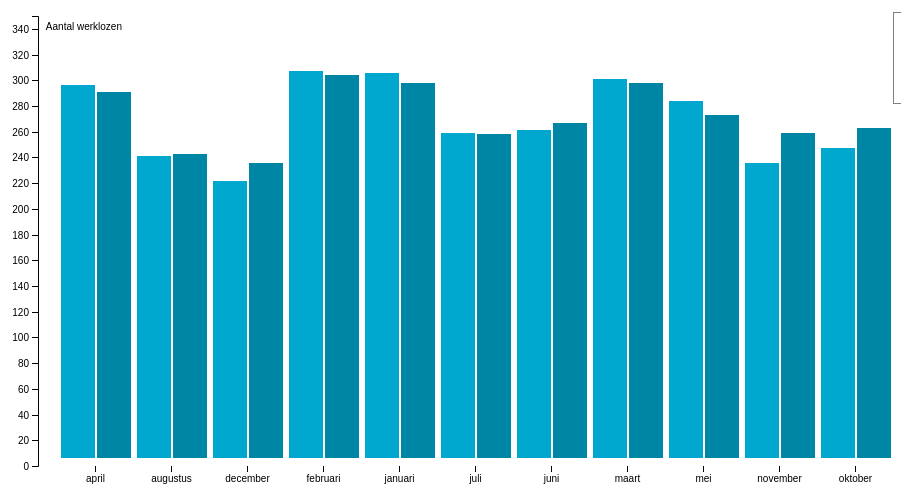
D3 v4 page, settled after 360 driven frames (6 s of simulated time); the page loaded 1 data file(s).


// ── index.js
/* global d3 */

// Onderstaande codes heb ik gebruikt van https://bl.ocks.org/mbostock/3885304 en zit bezit van Mike Bostock
// Allereerst maak ik hier de svg aan waarin de grafiek komt te staan
var svg = d3.select("svg"),
    margin = {
        top: 20,
        right: 20,
        bottom: 30,
        left: 40
    },
    width = +svg.attr("width") - margin.left - margin.right,
    height = +svg.attr("height") - margin.top - margin.bottom;

var xAs = d3.scaleBand().rangeRound([10, width]).padding(0.1),
    yAs = d3.scaleLinear().rangeRound([height, 0]);

var groep = svg.append("g")
    .attr("transform", "translate(" + margin.left + "," + margin.top + ")");

var tooltip = d3.select('body').append('div')
    .attr('class', 'tooltip')
    .style('opacity', 0);

// Hier laad ik mijn dataset in waarmee ik in function onload ga werken
d3.text('index.csv').get(onload);

function onload(err, doc) {

    if (err) {
        throw err
    }

    /* Met de onderstaande codes schoon ik de dataset zodanig op dat ik nu de regels heb die ik wil laten zien in de grafiek*/
    var header = doc.indexOf('Leeftijd');
    var footer = doc.indexOf('Centraal Bureau voor de Statistiek') - 2;
    var end = doc.indexOf('\n', header);
    doc = doc.substring(end, footer).trim();
    doc = doc.replace(/;+/g, ',');
    doc = doc.replace(/ +/g, ',');
    var data = d3.csvParseRows(doc, map).slice(6, 18) // met de slice pak ik alleen die regels die ik wil laten zien

    function map(d) {
        return {
            Perioden: (d[5]),
            Totaal: (d[6]),
            Mannen: (d[7]),
            Vrouwen: (d[8])
        }

    }

    console.log(data)

    xAs.domain(data.map(function (d) {
        return d.Perioden;
    }));
    yAs.domain([0, 350]);

    groep.append("g")
        .attr("class", "axis axis--x")
        .attr("transform", "translate(0," + height + ")")
        .call(d3.axisBottom(xAs));

    groep.append("g")
        .attr("class", "axis axis--y")
        .call(d3.axisLeft(yAs).ticks(data.length))
        .append("text")
        .attr("y", 6)
        .attr("dx", "8.4em")
        .attr("dy", "0.80em")
        .attr("text-anchor", "end")
        .text("Aantal werklozen");

    // onderstaand de codes voor de bar voor de mannen


    groep.selectAll(".barMan")
        .data(data)
        .enter().append("rect")
        .attr("class", "barMan")
        .attr("width", (xAs.bandwidth()) / 2)
        .attr("y", function (d) {
            return yAs(d.Mannen);
        })
        .attr("height", function (d) {
            return height - yAs(d.Mannen) - 8;
        })
        .attr("x", function (d) {
            return margin.left + xAs(d.Perioden) - 40;
        }).on('mousemove', function (d) {
            tooltip.transition()
                .duration(150)
                .style('opacity', .9)
            tooltip.html((d.Mannen + ' werklozen'))
                .style('left', (d3.event.pageX) + 'px')
                .style('top', (d3.event.pageY + 20) + 'px')
        })
        .on('mouseout', function (d) {
            tooltip.transition()
                .duration(500)
                .style('opacity', 0);
        })
        .attr("fill", "#00a8cf");



    // Onderstaand de codes voor de bar voor de vrouwen 
    groep.selectAll(".barVrouw")
        .data(data)
        .enter().append("rect")
        .attr("class", "barVrouw")
        .attr("width", (xAs.bandwidth()) / 2)
        .attr("y", function (d) {
            return yAs(d.Vrouwen);
        })
        .attr("height", function (d) {
            return height - yAs(d.Vrouwen) - 8;
        })
        .attr("x", function (d) {
            return margin.left + xAs(d.Perioden) - 28 + ((xAs.bandwidth() - 20) / 2);
        }).on('mousemove', function (d) {
            tooltip.transition()
                .duration(150)
                .style('opacity', .9)
            tooltip.html((d.Vrouwen + ' werklozen'))
                .style('left', (d3.event.pageX) + 'px')
                .style('top', (d3.event.pageY - 2) + 'px')
        })
        .on('mouseout', function (d) {
            tooltip.transition()
                .duration(500)
                .style('opacity', 0);
        })
        .attr("fill", "#0086a5");


    // Hieronder de codes voor de sorteer interactie.

    d3.select("input").on("change", change);


    d3.select("input").property("unchecked", true).each(change);

    function change() {

        var x0 = xAs.domain(data.sort(this.checked ? function (a, b) {
                    return b.Totaal - a.Totaal;
                } : function (a, b) {
                    return d3.ascending(a.Perioden, b.Perioden);
                })
                .map(function (d) {
                    return d.Perioden;
                }))
            .copy();

        svg.selectAll(".barMan")
            .sort(function (a, b) {
                return x0(a.Perioden) + x0(b.Perioden);
            });

        svg.selectAll(".barVrouw")
            .sort(function (a, b) {
                return x0(a.Perioden) + x0(b.Perioden);
            });


        var transition = svg.transition().duration(750),
            delay = function (d, i) {
                return i * 50;
            };

        transition.selectAll(".barMan")
            .delay(delay)
            .ease(d3.easeBounce)
            .duration(1500)
            .attr("x", function (d) {
                return margin.left + x0(d.Perioden) - 40;
            });


        transition.selectAll(".barVrouw")
            .delay(delay)
            .ease(d3.easeBounce)
            .duration(1500)
            .attr("x", function (d) {
                return margin.left + x0(d.Perioden) - 28 + ((xAs.bandwidth() - 20) / 2);
            });

        transition.select(".axis--x")
            .call(d3.axisBottom(x0))
            .selectAll("g")
            .delay(delay);
    }
};

### data: index.csv
Arbeidsdeelname en werkloosheid per maan…; ; ; ; ; ; ; 
; Onderwerpen; Werkloze beroepsbevolking; Werkloze beroepsbevolking; Werkloze beroepsbevolking; Werkloze beroepsbevolking; Werkloze beroepsbevolking; Werkloze beroepsbevolking
; Onderwerpen; Werkloze beroepsbevolking; Werkloze beroepsbevolking; Werkloze beroepsbevolking; Seizoengecorrigeerd; Seizoengecorrigeerd; Seizoengecorrigeerd
; Geslacht; Totaal; Mannen; Vrouwen; Totaal; Mannen; Vrouwen
Leeftijd; Perioden; x 1000; x 1000; x 1000; x 1000; x 1000; x 1000
15 tot 75 jaar; 2015 augustus; 570; 291; 279; 604; 308; 295
15 tot 75 jaar; 2015 september; 608; 307; 301; 609; 308; 300
15 tot 75 jaar; 2015 oktober; 617; 311; 306; 616; 313; 303
15 tot 75 jaar; 2015 november; 591; 294; 297; 596; 296; 300
15 tot 75 jaar; 2015 december; 565; 287; 277; 588; 298; 290
15 tot 75 jaar; 2015; 614; 313; 301; ; ; 
15 tot 75 jaar; 2016 januari; 612; 306; 298; 574; 289; 285
15 tot 75 jaar; 2016 februari; 602; 307; 304; 581; 292; 289
15 tot 75 jaar; 2016 maart; 599; 301; 298; 574; 288; 285
15 tot 75 jaar; 2016 april; 587; 296; 291; 572; 287; 285
15 tot 75 jaar; 2016 mei; 557; 284; 273; 560; 283; 277
15 tot 75 jaar; 2016 juni; 528; 261; 267; 550; 275; 275
15 tot 75 jaar; 2016 juli; 517; 259; 258; 541; 269; 272
15 tot 75 jaar; 2016 augustus; 484; 241; 243; 521; 260; 261
15 tot 75 jaar; 2016 september; 514; 253; 260; 510; 253; 257
15 tot 75 jaar; 2016 oktober; 510; 247; 263; 502; 246; 257
15 tot 75 jaar; 2016 november; 495; 236; 259; 499; 240; 259
15 tot 75 jaar; 2016 december; 458; 222; 236; 482; 233; 249
15 tot 75 jaar; 2016; 538; 268; 271; ; ; 
15 tot 75 jaar; 2017  januari; 509; 246; 263; 480; 231; 249
15 tot 75 jaar; 2017 februari; 504; 249; 255; 473; 233; 240
15 tot 75 jaar; 2017 maart; 489; 244; 245; 463; 231; 232
15 tot 75 jaar; 2017 april; 471; 231; 240; 456; 223; 233
15 tot 75 jaar; 2017 mei; 456; 224; 232; 456; 221; 235
15 tot 75 jaar; 2017 juni; 425; 207; 218; 446; 220; 226
15 tot 75 jaar; 2017 juli; 413; 207; 206; 436; 216; 220
15 tot 75 jaar; 2017 augustus; 388; 195; 193; 426; 212; 213
� Centraal Bureau voor de Statistiek, De…; ; ; ; ; ; ; 